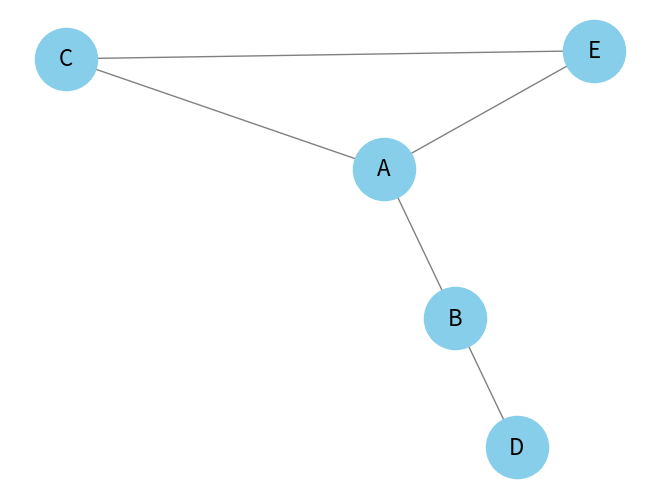

The matplotlib source for this figure:
"""

    * 7일차: 그래프 (기본적인 개념)
    그래프는 다양한 문제를 해결하는 데 유용한 자료구조로, 특히 네트워크, 경로 찾기, 사회 연결망 분석 등에 사용됩니다. 7일차에는 그래프의 기본 개념을 배우고, 그래프를 구현하고 탐색하는 방법을 익힙니다. 

    학습 목표 
        - 그래프의 기본 개념 이해 
        - 그래프의 표현 방법 (인접 행렬, 인ㅂ 리스트)
        - 그래프 탐색 알고리즘 (DFS, BFS)

    * 7일차 학습 내용 

    1. 그래프의 기본 개념 
        - 그래프의 정의 : 정점(Node)과 간선(Edge)으로 구성된 자료구조. 
        - 그래프의 용어 :
            - 정점(Vertex): 그래프의 기본 단위 
            - 간선(Edge): 정점 간의 연결을 나타내는 선 
            - 무방향 그래프(Undirected Graph): 간선에 방향이 없는 그래프 
            - 유방향 그래프(Directed Graph): 간선에 방향이 있는 그래프 
            - 가중 그래프(Weighted Graph): 간선에 가중치가 있는 그래프 

    2. 그래프의 표현 방법 
        - 인접 행렬 (Adjacency Matrix): 2차원 배열로 그래프를 표현. 
        - 인접 리스트 (Adjacency List): 리스트의 리스트로 그래프를 표현. 

    3. 그래프 탐색 알고리즘 
        - 깊이 우선 탐색(DFS, Depth-First Search): 스택을 사오ㅛㅇ하거나 재귀적으로 구현. 
        - 너비 우선 탐색(BFS, Breadth-First Search): 큐를 사용하여 구현. 

"""

# 예제코드 

import networkx as nx 
import matplotlib.pyplot as plt

# Graph 클래스를 정의함. 
class Graph:
    def __init__(self):
        self.graph = {} # 그래프를 저장할 dictionary 생성 

    def add_vertex(self, vertex):
        # 정점을 그래프에 추가한다. 
        if vertex not in self.graph:
            self.graph[vertex] = []

    def add_edge(self, vertex1, vertex2):
        # 두 정점 간의 간선을 그래프에 추가한다. 무방향 그래프이므로 양쪽에 추가한다. 
        if vertex1 in self.graph and vertex2 in self.graph:
            self.graph[vertex1].append(vertex2)
            self.graph[vertex2].append(vertex1) # 무방향 그래프의 경우 
    
    def dfs(self, start_vertex, visited=None):
        # 깊이 우선 탐색(DFS)을 수행한다. 
        if visited is None:
            visited = set()
        visited.add(start_vertex)
        print(start_vertex, end=' ')
        for neighbor in self.graph[start_vertex]:
            if neighbor not in visited:
                self.dfs(neighbor, visited)

    def bfs(self, start_vertex):
        # 너비 우선 탐색(BFS)을 수행한다. 
        visited = set()
        queue = [start_vertex]
        visited.add(start_vertex)
        while queue:
            vertex = queue.pop(0)
            print(vertex, end=' ')
            for neighbor in self.graph[vertex]:
                if neighbor not in visited:
                    queue.append(neighbor)
                    visited.add(neighbor)
    
    def visualize(self):
        G = nx.Graph()
        for vertex in self.graph:
            G.add_node(vertex)
            for neighbor in self.graph[vertex]:
                G.add_edge(vertex, neighbor)

        pos = nx.spring_layout(G)
        nx.draw(G, pos, with_labels=True, node_color='skyblue', node_size=2000, font_size=16, font_color='black', edge_color='gray')
        plt.show()
    
# 예제 사용 
g = Graph()
vertices = ['A','B','C','D','E']
for vertex in vertices:
    g.add_vertex(vertex)

edges = [('A','B'),('A','C'),('B','D'),('C','E'),('A','E')]
for edge in edges:
    g.add_edge(edge[0], edge[1])

print("DFS: ")
g.dfs('A')

print("\n BFS: ")
g.bfs('A')

# 그래프 시각화 
g.visualize()
